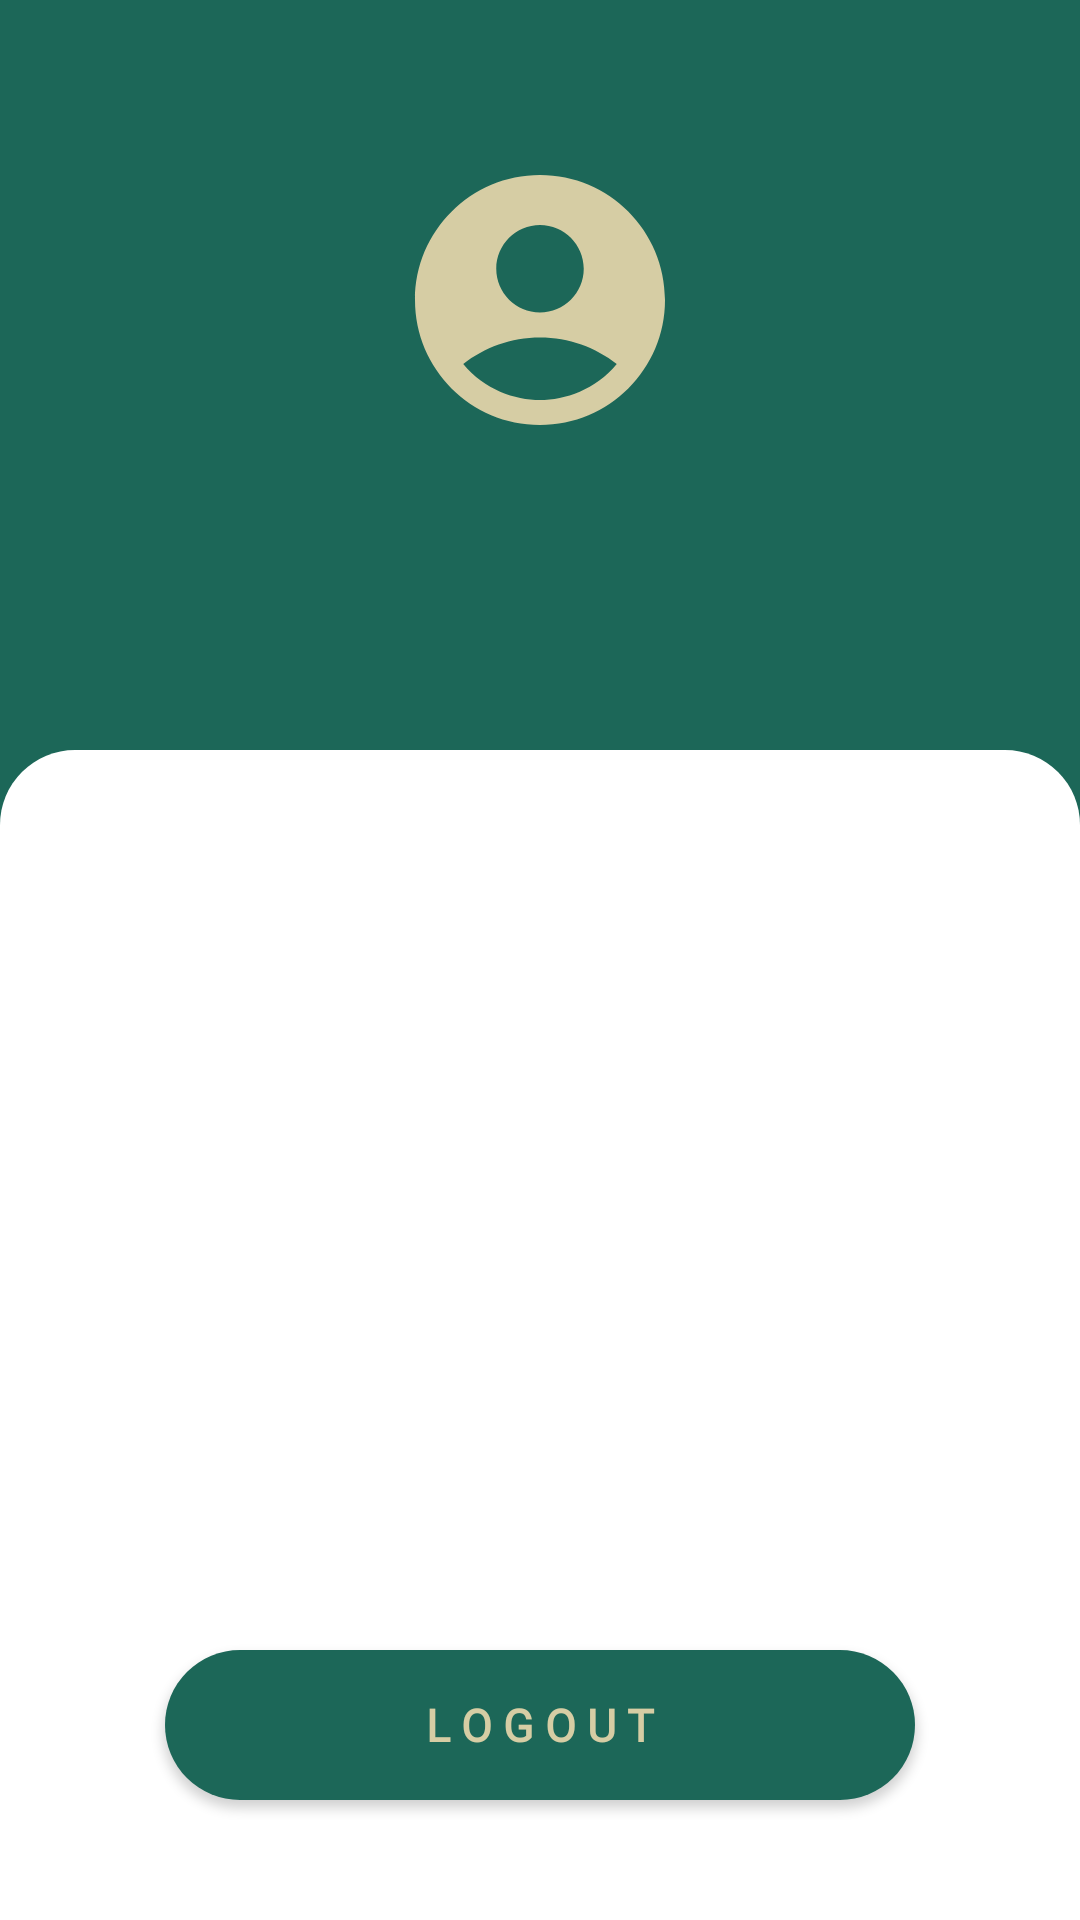

Layout XML and referenced resources for this Android screen:
<!-- AndroidManifest.xml: application theme Theme.MuncakApp -->
<!-- res/layout/activity_profil_user.xml -->
<?xml version="1.0" encoding="utf-8"?>
<RelativeLayout
    xmlns:android="http://schemas.android.com/apk/res/android"
    xmlns:app="http://schemas.android.com/apk/res-auto"
    xmlns:tools="http://schemas.android.com/tools"
    android:layout_width="match_parent"
    android:layout_height="match_parent"
    android:background="@color/primary"
    tools:context=".ProfilUser">

    <ImageView
            android:layout_width="match_parent"
            android:layout_height="match_parent"
            android:layout_marginTop="250dp"
            android:background="@drawable/bg_rounded2"/>

    <LinearLayout
        android:layout_width="match_parent"
        android:layout_height="match_parent"
        android:orientation="vertical">

        <ImageView
            android:layout_width="100dp"
            android:layout_height="100dp"
            android:layout_gravity="center_horizontal"
            android:layout_marginVertical="50dp"
            android:src="@drawable/ic_profile" />

        <androidx.recyclerview.widget.RecyclerView
            android:id="@+id/rvUser"
            android:layout_width="match_parent"
            android:layout_height="250dp"
            android:layout_marginTop="100dp"
            tools:itemCount="1"></androidx.recyclerview.widget.RecyclerView>

        <Button
            android:id="@+id/btn_logout"
            android:layout_width="250dp"
            android:layout_height="50dp"
            android:layout_below="@+id/emailUser"
            android:layout_gravity="center_horizontal"
            android:background="@drawable/bg_btnlogin"
            android:fontFamily="@font/poppins"
            android:gravity="center"
            android:text="L O G O U T"
            android:textColor="@color/secondary"
            android:textSize="15dp"
            android:textStyle="bold" />

    </LinearLayout>
</RelativeLayout>
<!-- resources referenced by this layout -->
<resources>
  <color name="primary">#1C6758</color>
  <color name="secondary">#D6CDA4</color>
  <!-- drawable bg_btnlogin (drawable) -->
  <?xml version="1.0" encoding="utf-8"?>
  
  <shape
      xmlns:android="http://schemas.android.com/apk/res/android"
      android:shape="rectangle">
      <solid android:color="@color/primary"/>
      <corners android:radius="30dp"/>
  </shape>
  <!-- drawable bg_rounded2 (drawable) -->
  <?xml version="1.0" encoding="utf-8"?>
  
  <shape
      xmlns:android="http://schemas.android.com/apk/res/android"
      android:shape="rectangle">
      <solid android:color="@color/white"/>
      <corners android:topLeftRadius="25dp"
          android:topRightRadius="25dp"/>
  </shape>
  <!-- drawable ic_profile (drawable) -->
  <vector android:height="24dp" android:tint="#D6CDA4"
      android:viewportHeight="24" android:viewportWidth="24"
      android:width="24dp" xmlns:android="http://schemas.android.com/apk/res/android">
      <path android:fillColor="@android:color/white" android:pathData="M12,2C6.48,2 2,6.48 2,12s4.48,10 10,10s10,-4.48 10,-10S17.52,2 12,2zM12,6c1.93,0 3.5,1.57 3.5,3.5S13.93,13 12,13s-3.5,-1.57 -3.5,-3.5S10.07,6 12,6zM12,20c-2.03,0 -4.43,-0.82 -6.14,-2.88C7.55,15.8 9.68,15 12,15s4.45,0.8 6.14,2.12C16.43,19.18 14.03,20 12,20z"/>
  </vector>
  <style name="Theme.MuncakApp" parent="Theme.MaterialComponents.DayNight.DarkActionBar">
          
          <item name="colorPrimary">@color/purple_500</item>
          <item name="colorPrimaryVariant">@color/purple_700</item>
          <item name="colorOnPrimary">@color/white</item>
          
          <item name="colorSecondary">@color/teal_200</item>
          <item name="colorSecondaryVariant">@color/teal_700</item>
          <item name="colorOnSecondary">@color/white</item>
          
          <item name="android:statusBarColor" tools:targetApi="l">?attr/colorPrimaryVariant</item>
          
      </style>
  <color name="white">#FFFFFFFF</color>
  <color name="purple_500">#FF6200EE</color>
  <color name="purple_700">#FF3700B3</color>
  <color name="teal_200">#FF03DAC5</color>
  <color name="teal_700">#FF018786</color>
</resources>
